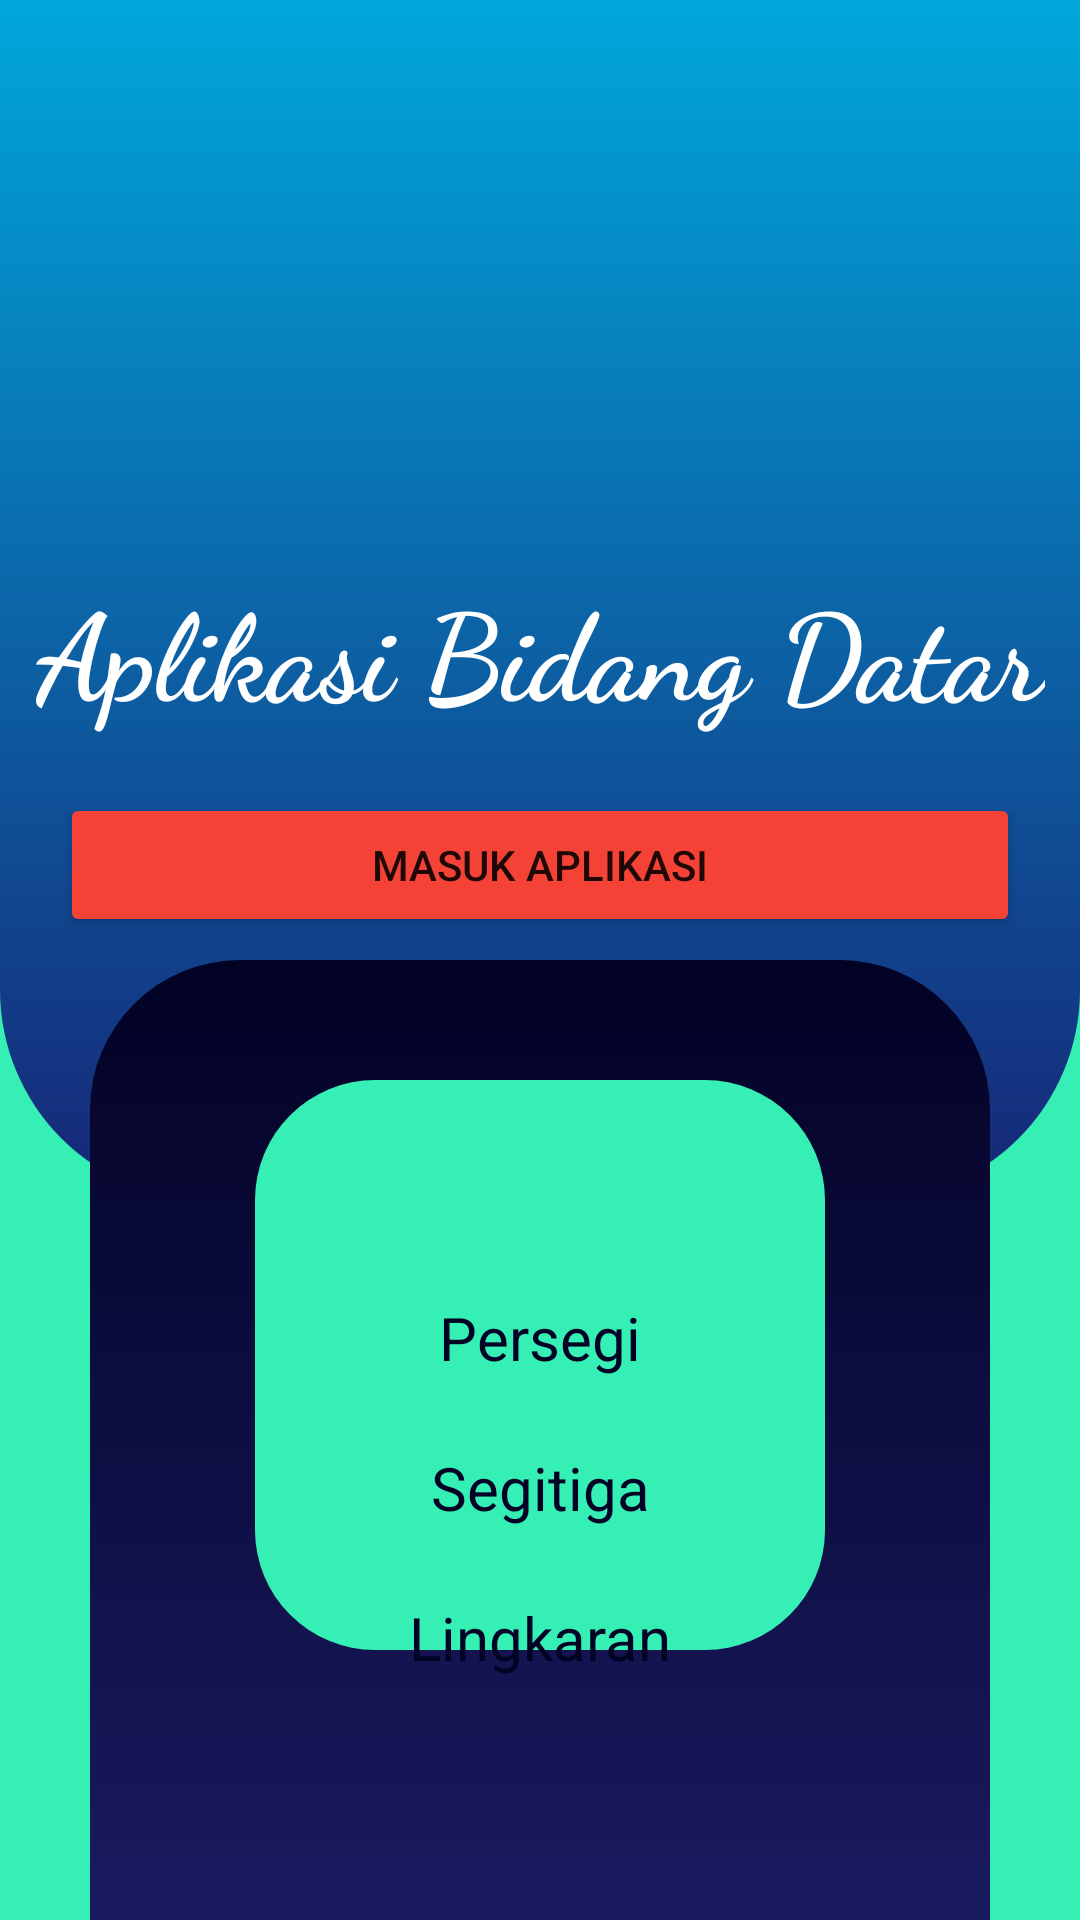

Android layout source for this screen:
<!-- AndroidManifest.xml: application theme Theme.Denybidangdatar -->
<!-- res/layout/activity_home.xml -->
<?xml version="1.0" encoding="utf-8"?>
<androidx.constraintlayout.widget.ConstraintLayout xmlns:android="http://schemas.android.com/apk/res/android"
    xmlns:app="http://schemas.android.com/apk/res-auto"
    xmlns:tools="http://schemas.android.com/tools"
    android:layout_width="match_parent"
    android:layout_height="match_parent"
    tools:context=".Home"
    android:background="#35efb4"
    >

    <androidx.constraintlayout.widget.ConstraintLayout
        android:id="@+id/constraintLayout"
        android:layout_width="match_parent"
        android:layout_height="400dp"
        android:background="@drawable/bg"
        app:layout_constraintEnd_toEndOf="parent"
        app:layout_constraintHorizontal_bias="0.0"
        app:layout_constraintStart_toStartOf="parent"
        app:layout_constraintTop_toTopOf="parent">

    </androidx.constraintlayout.widget.ConstraintLayout>

    <androidx.constraintlayout.widget.ConstraintLayout
        android:id="@+id/constraintLayout1"
        android:layout_width="300dp"
        android:layout_height="320dp"
        android:background="@drawable/bg2"
        app:layout_constraintEnd_toEndOf="parent"
        app:layout_constraintStart_toStartOf="parent"
        app:layout_constraintBottom_toBottomOf="parent">
    </androidx.constraintlayout.widget.ConstraintLayout>
    <androidx.constraintlayout.widget.ConstraintLayout
        android:id="@+id/constraintLayout3"
        android:layout_width="190dp"
        android:layout_height="190dp"
        android:background="@drawable/putih"
        app:layout_constraintEnd_toEndOf="parent"
        app:layout_constraintStart_toStartOf="parent"
        app:layout_constraintBottom_toBottomOf="parent"
        android:layout_marginBottom="90dp">
    </androidx.constraintlayout.widget.ConstraintLayout>



    <TextView
        android:id="@+id/txt_helo"
        android:layout_width="wrap_content"
        android:layout_height="wrap_content"
        android:fontFamily="cursive"
        android:text="Aplikasi Bidang Datar"
        android:textColor="#ffffff"
        android:textSize="40dp"
        android:textStyle="bold"
        app:layout_constraintBottom_toBottomOf="parent"
        app:layout_constraintEnd_toEndOf="parent"
        app:layout_constraintStart_toStartOf="parent"
        app:layout_constraintTop_toTopOf="parent"
        app:layout_constraintVertical_bias="0.323" />

    <Button
        android:id="@+id/btn_masuk"
        android:backgroundTint="#f44336"
        android:layout_width="0dp"
        android:layout_height="wrap_content"
        android:text="Masuk Aplikasi"
        app:layout_constraintTop_toBottomOf="@id/txt_helo"
        app:layout_constraintStart_toStartOf="parent"
        app:layout_constraintEnd_toEndOf="parent"
        android:layout_marginTop="20dp"
        android:layout_marginStart="20dp"
        android:layout_marginEnd="20dp"
        />
    <TextView
        android:layout_width="wrap_content"
        android:layout_height="wrap_content"
        android:text="Persegi"
        app:layout_constraintTop_toBottomOf="@id/btn_masuk"
        android:layout_marginTop="120dp"
        android:textSize="20dp"
        android:textColor="#020225"
        app:layout_constraintEnd_toEndOf="parent"
        app:layout_constraintStart_toStartOf="parent"
        />
    <TextView

        android:layout_width="wrap_content"
        android:layout_height="wrap_content"
        android:text="Segitiga"
        app:layout_constraintTop_toBottomOf="@id/btn_masuk"
        android:layout_marginTop="170dp"
        android:textSize="20dp"
        android:textColor="#020225"
        app:layout_constraintEnd_toEndOf="parent"
        app:layout_constraintStart_toStartOf="parent"
        />
    <TextView
        android:layout_width="wrap_content"
        android:layout_height="wrap_content"
        android:text="Lingkaran"
        app:layout_constraintTop_toBottomOf="@id/btn_masuk"
        android:layout_marginTop="220dp"
        android:textSize="20dp"
        android:textColor="#020225"
        app:layout_constraintEnd_toEndOf="parent"
        app:layout_constraintStart_toStartOf="parent"
        />


</androidx.constraintlayout.widget.ConstraintLayout>
<!-- resources referenced by this layout -->
<resources>
  <!-- drawable bg (drawable) -->
  <?xml version="1.0" encoding="utf-8"?>
  <selector xmlns:android="http://schemas.android.com/apk/res/android">
      <item>
          <shape android:shape="rectangle">
              <gradient android:startColor="#00A7DB" android:endColor="#162676" android:angle="270"/>
              <corners android:bottomRightRadius="70dp" android:bottomLeftRadius="70dp"/>
          </shape>
      </item>
  </selector>
  <!-- drawable bg2 (drawable) -->
  <?xml version="1.0" encoding="utf-8"?>
  <selector xmlns:android="http://schemas.android.com/apk/res/android">
      <item>
          <shape android:shape="rectangle">
              <gradient android:startColor="#1a1a60" android:endColor="#020225" android:angle="90"/>
              <corners android:topRightRadius="50dp" android:topLeftRadius="50dp"/>
          </shape>
      </item>
  </selector>
  <!-- drawable putih (drawable) -->
  <?xml version="1.0" encoding="utf-8"?>
  <selector xmlns:android="http://schemas.android.com/apk/res/android">
  <item>
      <shape android:shape="rectangle">
          <gradient android:startColor="#35efb4" android:endColor="#35efb4" android:angle="90"/>
          <corners android:topRightRadius="40dp" android:topLeftRadius="40dp" android:bottomRightRadius="40dp" android:bottomLeftRadius="40dp"/>
      </shape>
  </item>
  </selector>
  <style name="Theme.Denybidangdatar" parent="Theme.MaterialComponents.DayNight.DarkActionBar">
          
          <item name="colorPrimary">@color/purple_500</item>
          <item name="colorPrimaryVariant">@color/purple_700</item>
          <item name="colorOnPrimary">@color/white</item>
          
          <item name="colorSecondary">@color/teal_200</item>
          <item name="colorSecondaryVariant">@color/teal_700</item>
          <item name="colorOnSecondary">@color/black</item>
          
          <item name="android:statusBarColor" tools:targetApi="l">?attr/colorPrimaryVariant</item>
          
      </style>
  <color name="purple_500">#f44336</color>
  <color name="purple_700">#f44336</color>
  <color name="white">#FFFFFFFF</color>
  <color name="teal_200">#FF03DAC5</color>
  <color name="teal_700">#FF018786</color>
  <color name="black">#FF000000</color>
</resources>
